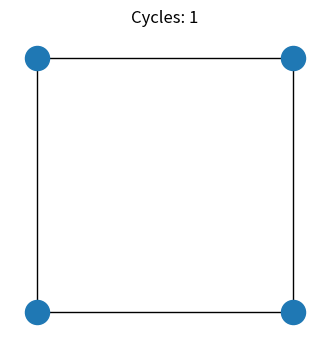

Write Python code to recreate this figure. (Note: this script raises an exception after producing the figure.)
import numpy as np
import matplotlib.pyplot as plt
import scipy.spatial as ssp
import networkx as nx

maxn = 25
rt2 = np.sqrt(2)

def EquivCycle(list1, list2):
    # Check if two cycles are the same
    # https://www.geeksforgeeks.org/python-check-whether-two-lists-circularly-identical/
    return (" ".join(map(str, list2)) in " ".join(map(str, list1 * 2))) or (" ".join(map(str, list2[::-1])) in " ".join(map(str, list1 * 2)))

def MakeLayout(n):
    # Arrange n nodes to fit in a window with the most space
    nc = np.ceil(np.sqrt(n))
    nr = n//nc
    pts = [[c,nr-r] for c in np.arange(nc) for r in np.arange(nr)]
    left = n - len(pts)
    pts += [[c+(nc-left)/2,0] for c in np.arange(left)]
    return np.array(pts)

def GetCycles(G):
    # Generate all paths from each node to its neighbors, and check if Hamiltonian
    cyc = []
    for start in G.nodes:
        for stop in G.adj[start].keys():
            for path in nx.all_simple_paths(G, source=start, target=stop):
                if len(path) == len(G.nodes) and not any([EquivCycle(path, expath) for expath in cyc]):
                    cyc += [path]
    return cyc

if __name__ == "__main__":
    for n in range(4,maxn+1):
        pts = MakeLayout(n)
        dist = ssp.distance_matrix(pts,pts)
        adj = np.argwhere((dist<rt2)&(dist>0))
        G = nx.Graph()
        G.add_edges_from(adj)
        cyc = GetCycles(G)
        print(f"{n}: {len(cyc)}")
        fig, ax = plt.subplots(figsize=(4,4))
        nx.draw(G, pos={idx:pts[idx,:] for idx in range(pts.shape[0])}, ax=ax)
        plt.title(f"Cycles: {len(cyc):.0f}")
        plt.savefig(f"Figures/n={n}.png")
        plt.close()
